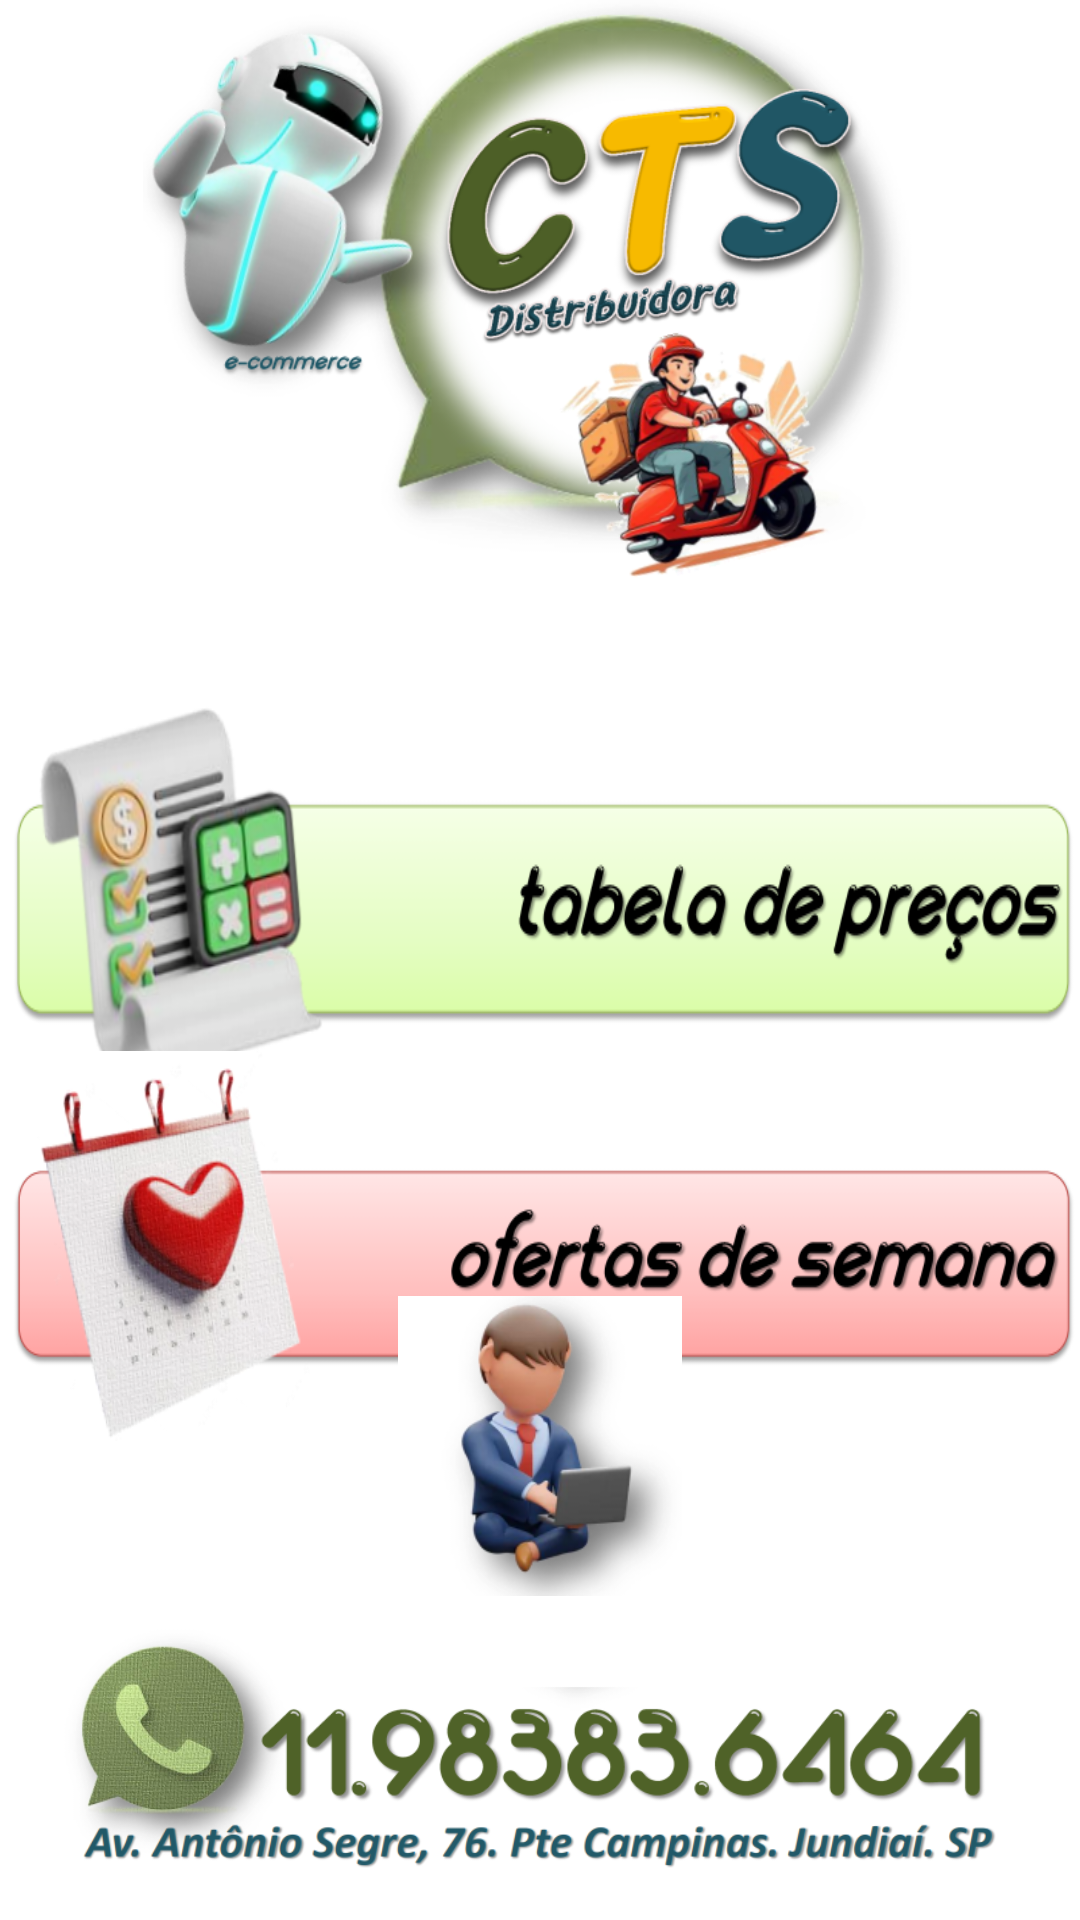

Layout XML and referenced resources for this Android screen:
<!-- AndroidManifest.xml: application theme Theme.CTSDistribuidora -->
<!-- res/layout/activity_main.xml -->
<?xml version="1.0" encoding="utf-8"?>
<androidx.constraintlayout.widget.ConstraintLayout xmlns:android="http://schemas.android.com/apk/res/android"
    xmlns:app="http://schemas.android.com/apk/res-auto"
    xmlns:tools="http://schemas.android.com/tools"
    android:id="@+id/main"
    android:layout_width="match_parent"
    android:layout_height="match_parent"
    android:background="#FFFFFF"
    tools:context=".MainActivity">

    <ImageView
        android:id="@+id/imageView"
        android:layout_width="0dp"
        android:layout_height="200dp"
        app:layout_constraintEnd_toEndOf="parent"
        app:layout_constraintStart_toStartOf="parent"
        app:layout_constraintTop_toTopOf="parent"
        app:srcCompat="@drawable/logo" />

    <ImageView
        android:id="@+id/imageView2"
        android:layout_width="0dp"
        android:layout_height="100dp"
        app:layout_constraintBottom_toBottomOf="parent"
        app:layout_constraintEnd_toEndOf="parent"
        app:layout_constraintStart_toStartOf="parent"
        app:srcCompat="@drawable/zapzap" />

    <ImageView
        android:id="@+id/tabela_preco"
        android:layout_width="0dp"
        android:layout_height="130dp"
        android:layout_marginTop="32dp"
        android:scaleType="fitXY"
        app:layout_constraintEnd_toEndOf="parent"
        app:layout_constraintHorizontal_bias="0.5"
        app:layout_constraintStart_toStartOf="parent"
        app:layout_constraintTop_toBottomOf="@+id/imageView"
        app:srcCompat="@drawable/tabela_precos" />

    <ImageView
        android:id="@+id/oferta_semana"
        android:layout_width="0dp"
        android:layout_height="130dp"
        android:scaleType="fitXY"
        app:layout_constraintBottom_toTopOf="@+id/button_admin_cadastro"
        app:layout_constraintEnd_toEndOf="parent"
        app:layout_constraintHorizontal_bias="0.5"
        app:layout_constraintStart_toStartOf="parent"
        app:layout_constraintTop_toBottomOf="@+id/tabela_preco"
        app:layout_constraintVertical_bias="0.19999999"
        app:srcCompat="@drawable/orfertas_semana" />

    <ImageView
        android:id="@+id/button_admin_cadastro"
        android:layout_width="100dp"
        android:layout_height="100dp"
        android:layout_marginBottom="8dp"
        app:layout_constraintBottom_toTopOf="@+id/imageView2"
        app:layout_constraintEnd_toEndOf="parent"
        app:layout_constraintStart_toStartOf="parent"
        app:srcCompat="@drawable/icon_cadastro" />

</androidx.constraintlayout.widget.ConstraintLayout>
<!-- resources referenced by this layout -->
<resources>
  <!-- drawable icon_cadastro: png bitmap (drawable, 31616 bytes) -->
  <!-- drawable logo: png bitmap (drawable, 249447 bytes) -->
  <!-- drawable orfertas_semana: png bitmap (drawable, 87056 bytes) -->
  <!-- drawable tabela_precos: png bitmap (drawable, 79083 bytes) -->
  <!-- drawable zapzap: png bitmap (drawable, 102660 bytes) -->
  <style name="Theme.CTSDistribuidora" parent="Base.Theme.CTSDistribuidora" />
  <style name="Base.Theme.CTSDistribuidora" parent="Theme.Material3.DayNight.NoActionBar">
          
          
      </style>
</resources>
